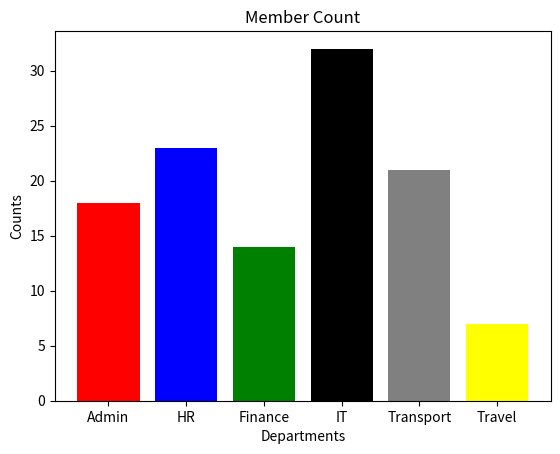

The script that saved this image:
import matplotlib.pyplot as plt
import matplotlib.markers
import numpy as np

lst1 = [3,5,7,9,11]
lst2 = [10,20,20,10,50]

# 1. Plotting a line graph
x_axis = np.array(lst1)
y_axis = np.array(lst2)
"""
plt.plot(x_axis, y_axis)
plt.show()


# 2. Plotting just points in a graph - scatter plot
plt.plot(x_axis, y_axis, 'o')
plt.show()

# 3. Considering default values for x
plt.plot(y_axis)
plt.show()

# 4. Marking points on a line graph with marker. marker can 1 char. 'o' puts a dot. '+'/'*' shows a + or a *. Look at doc for more options 
plt.plot(x_axis, y_axis, marker='d')
plt.show()

# clear the plot area
plt.close()

# 5. Marking points on a line graph with marker. using colors. ms is the size, mec is the color used around the point, mfc is the color of the marker
# ls is the linestyle, c is for the color parameter, lw is line width
plt.plot(x_axis, y_axis, marker='o', ms=16, mec='r', mfc='g', c='r', ls=':',lw=6)
plt.show()

# 6. Showing multiple lines in the chart
plt.close()
fline = np.array([3,5,2,7])
sline = np.array((4,2,6,8))
plt.plot(fline, c='r')
plt.plot(sline, c='g')
plt.show()

# 7. Adding labels and titles to the chart
plt.close()
x_axis = np.array([10, 20, 30, 40, 50, 60, 70, 80, 90, 100])
y_axis = np.array([20, 25, 35, 50, 65, 60, 60, 55, 50, 45])
plt.plot(x_axis, y_axis)
plt.title('Age vs Weight')
plt.xlabel('Age')
plt.ylabel('Weight')
plt.show()

# 8. Adding font styles labels and titles to the chart
plt.close()
x_axis = np.array([10, 20, 30, 40, 50, 60, 70, 80, 90, 100])
y_axis = np.array([20, 25, 35, 50, 65, 60, 60, 55, 50, 45])
font1 = {'family':'serif','color':'blue','size':20}
font2 = {'family':'serif','color':'darkred','size':15}
plt.plot(x_axis, y_axis)
plt.title('Age vs Weight', fontdict=font1, loc='right')
plt.xlabel('Age', fontdict=font2)
plt.ylabel('Weight', fontdict=font2)
plt.show()

# 9. Adding grid lines. Default, grid on both x and y axis. Use parameter axis='x/y' for specifics
plt.close()
x_axis = np.array([10, 20, 30, 40, 50, 60, 70, 80, 90, 100])
y_axis = np.array([20, 25, 35, 50, 65, 60, 60, 55, 50, 45])
font1 = {'family':'serif','color':'blue','size':20}
font2 = {'family':'serif','color':'darkred','size':15}
plt.plot(x_axis, y_axis)
plt.title('Age vs Weight', fontdict=font1, loc='right')
plt.xlabel('Age', fontdict=font2)
plt.ylabel('Weight', fontdict=font2)
plt.grid(c='r',lw=0.5, ls=':')
plt.show()

#10. Using subplot to have more graphs. 3 params - 1 no. of rows, 2 no. of cols, 3 the index starting from 1
plt.close()
font1 = {'family':'serif','color':'blue','size':20}
font2 = {'family':'serif','color':'darkred','size':15}
plt.subplot(2,2,1)
plt.plot(x_axis, y_axis)
plt.subplot(2,2,2)
plt.plot(x_axis, y_axis)
plt.subplot(2,2,3)
plt.plot(x_axis, y_axis)
plt.subplot(2,2,4)
plt.plot(x_axis, y_axis)
plt.suptitle('Multiple Charts', fontdict=font1)
plt.show()

#11. Scatter charts
plt.close()
plt.subplot(2,2,1)
plt.plot(x_axis, y_axis)
plt.subplot(2,2,2)
plt.plot(x_axis, y_axis)
plt.subplot(2,2,3)
plt.plot(x_axis, y_axis)
plt.subplot(2,2,4)
plt.scatter(x_axis, y_axis)
plt.suptitle('Multiple Charts')
plt.show()


#12. Colorful scatter charts
plt.close()
colors = np.array(["red","green","blue","yellow","pink"])
plt.scatter(x_axis, y_axis, c=colors)
plt.show()

#13. Colorful scatter charts using colormaps, with size and transparency
plt.close()
colors = np.array([10,20,30,40,50])
sizes = np.array([5,10,5,45,10])
plt.scatter(x_axis, y_axis, c=colors, cmap='viridis', s=sizes, alpha=0.75)
plt.colorbar()
plt.show()

"""
#14. Bar graphs vertical
plt.close()
dept = np.array(('Admin', 'HR', 'Finance', 'IT', 'Transport', 'Travel'))
memcount = np.array([18, 23, 14, 32, 21, 7])
colors = ['red','blue','green','black','grey','yellow']
plt.bar(dept, memcount, color=colors)
plt.title("Member Count")
plt.xlabel("Departments")
plt.ylabel("Counts")
plt.show()

"""
#15. Bar graphs (horizontal)
plt.close()
plt.barh(dept, memcount)
# plt.show()

#16. Bar graphs with more styles
plt.close()
hatches=['/','+','-','*','|','o']
colors =["red","green","blue","yellow","pink","orange"]
plt.bar(dept, memcount, width=0.75, color=colors, fill=True, hatch=hatches)
plt.title("Member Count",fontdict=font1)
plt.xlabel("Departments",fontdict=font2)
plt.ylabel("Counts",fontdict=font2)
# plt.show()

#17. Histograms
plt.close()
x = np.random.normal(50, 10, 500)
plt.hist(x)
#plt.show()

#18. Pie charts
x = np.array((30,20,40,10,50))
mylabels = ['apples', 'oranges', 'bananas', 'kiwis', 'mangos']
plt.pie(x, labels=mylabels)
# plt.show()

#19. Exploded Pie charts
x = np.array((30,20,40,10,50))
mylabels = ['apples', 'oranges', 'bananas', 'kiwis', 'mangos']
myexplode = [0, 0.2, 0, 0.2, 0]
plt.pie(x, labels=mylabels, explode=myexplode)
#plt.show()

"""